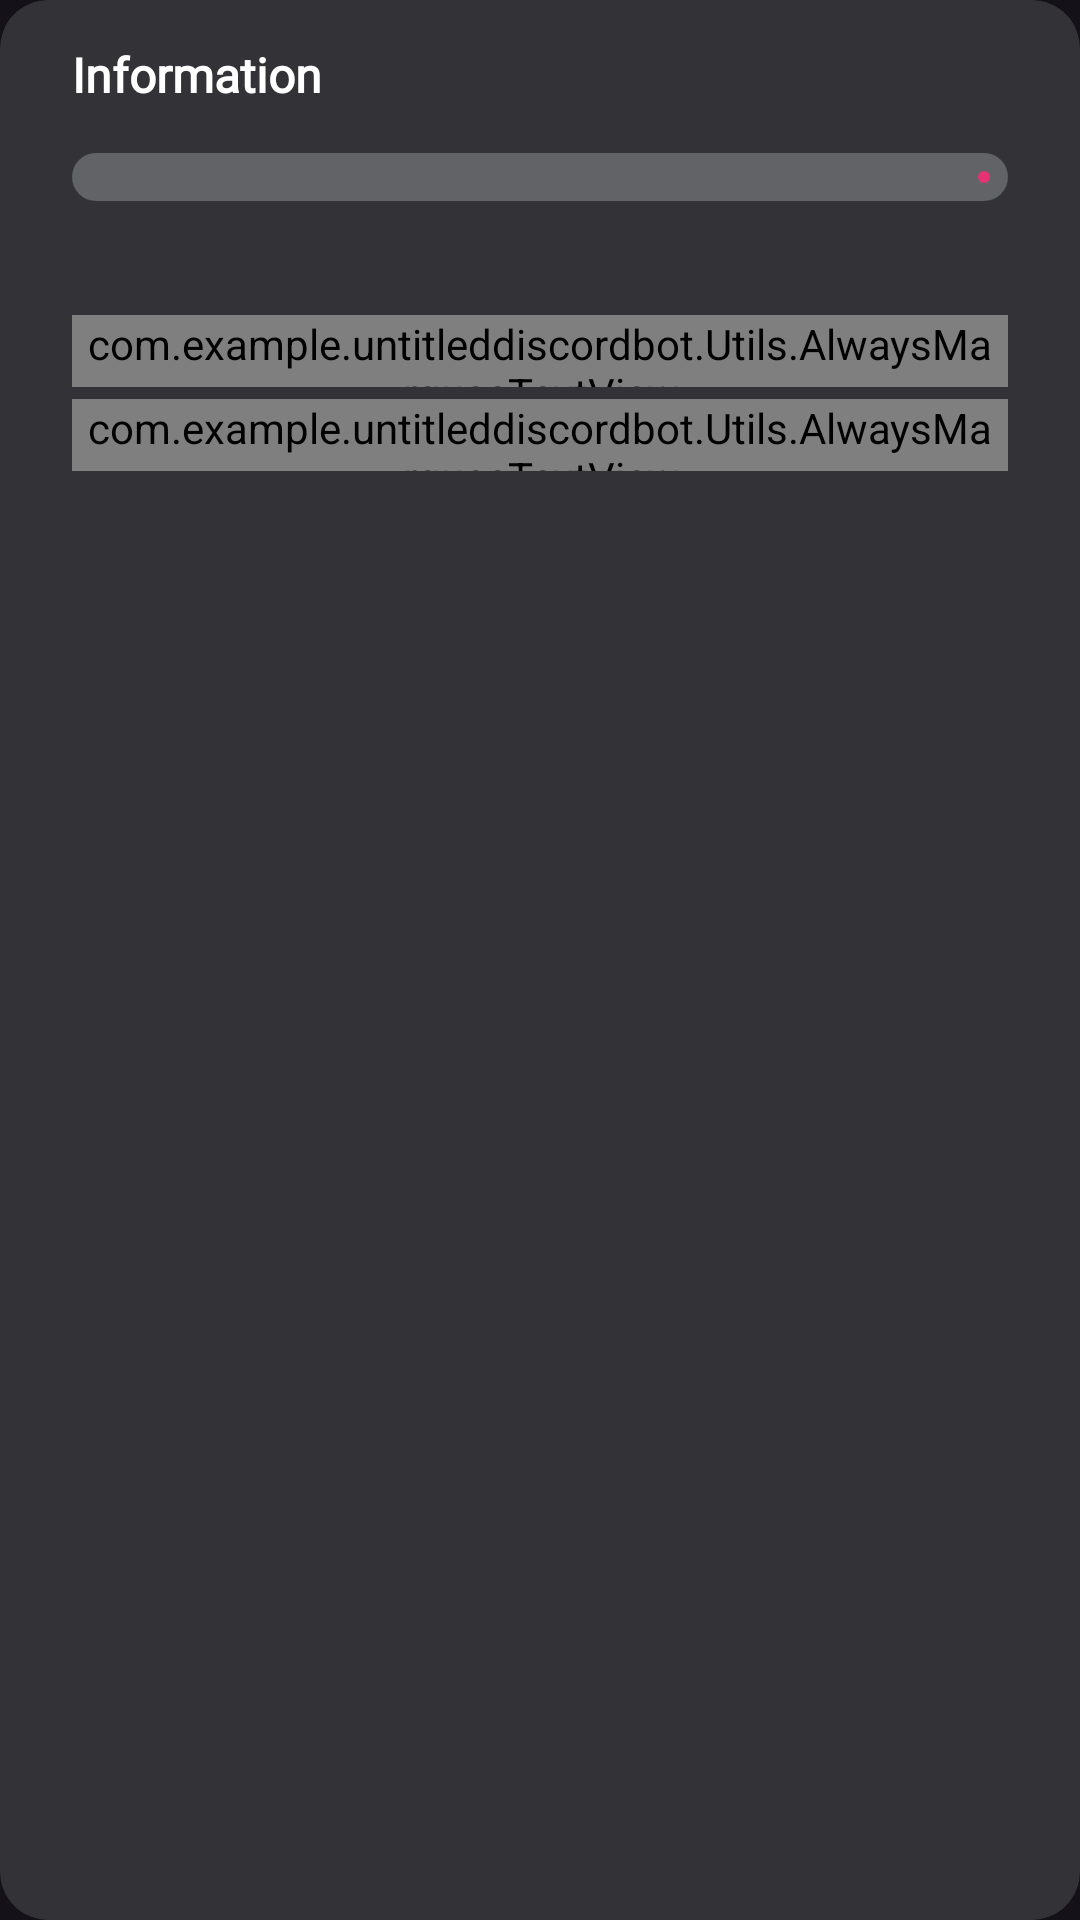

The Android layout XML behind this screen, and the referenced resources:
<!-- AndroidManifest.xml: application theme Theme.UntitledDiscordBot.Fullscreen -->
<!-- res/layout/layout_server_info.xml -->
<?xml version="1.0" encoding="utf-8"?>
<com.google.android.material.card.MaterialCardView xmlns:android="http://schemas.android.com/apk/res/android"
    xmlns:app="http://schemas.android.com/apk/res-auto"
    xmlns:tools="http://schemas.android.com/tools"
    android:layout_width="match_parent"
    android:layout_height="wrap_content"

    android:elevation="@dimen/padding_8"
    app:cardBackgroundColor="@color/surface_dark_grey"
    app:cardCornerRadius="@dimen/dp_16"
    app:strokeWidth="0dp">


    <LinearLayout
        android:layout_width="match_parent"
        android:layout_height="wrap_content"
        android:orientation="vertical"
        android:paddingLeft="@dimen/dp_24"
        android:paddingTop="@dimen/dp_16"
        android:paddingRight="@dimen/dp_24"
        android:paddingBottom="@dimen/dp_16">


        <TextView
            style="@style/myFontStyle.Regular"
            android:layout_width="wrap_content"
            android:layout_height="wrap_content"
            android:paddingBottom="@dimen/dp_16"
            android:text="@string/informations"
            android:textSize="@dimen/text_medium"
            android:textStyle="bold" />


        <com.google.android.material.progressindicator.LinearProgressIndicator
            android:id="@+id/server_level"
            android:layout_width="fill_parent"
            android:layout_height="wrap_content"
            android:max="100"
            android:min="0"
            android:paddingBottom="@dimen/dp_8"
            android:progress="0"
            app:indicatorColor="@color/active_color"
            app:trackColor="@color/white_stroke_transparent_25"
            app:trackCornerRadius="@dimen/dp_12"
            app:trackThickness="16dp" />

        <TextView
            android:id="@+id/server_level_text"
            style="@style/myFontStyle.Regular"
            android:layout_width="wrap_content"
            android:layout_height="wrap_content"
            android:paddingBottom="@dimen/dp_16"
            android:textSize="@dimen/text_very_small"
            android:textStyle="bold"
            tools:text="Level 1 Server" />

        <RelativeLayout
            android:layout_width="match_parent"
            android:layout_height="wrap_content">

            <TextView
                android:id="@+id/prefix_label"
                style="@style/myFontStyle.Regular"
                android:layout_width="wrap_content"
                android:layout_height="wrap_content"
                android:layout_alignParentStart="true"
                android:layout_centerVertical="true"
                android:text="@string/server_prefix"
                android:textSize="@dimen/text_medium"
                android:textStyle="bold" />

            <LinearLayout
                android:layout_width="wrap_content"
                android:layout_height="@dimen/dp_24"
                android:layout_alignParentEnd="true"
                android:background="@drawable/add_button"
                android:backgroundTint="@color/white_stroke_transparent_25"
                android:gravity="center"
                android:minWidth="@dimen/dp_48"
                android:orientation="vertical">

                <com.example.untitleddiscordbot.Utils.AlwaysMarqueeTextView
                    android:id="@+id/prefix_value"
                    style="@style/myFontStyle.Regular"
                    android:layout_width="wrap_content"
                    android:scrollHorizontally="true"
                    android:layout_height="wrap_content"
                    android:ellipsize="marquee"
                    android:marqueeRepeatLimit="marquee_forever"
                    android:maxEms="5"
                    android:maxLines="1"
                    android:singleLine="true"
                    android:paddingStart="@dimen/dp_4"
                    android:paddingEnd="@dimen/dp_4"
                    android:textSize="@dimen/text_medium"
                    android:textStyle="bold"
                    tools:text="-jjjjjjjjjjjjjjjddddddddddjjjj" />

            </LinearLayout>


        </RelativeLayout>

        <RelativeLayout
            android:layout_width="match_parent"
            android:layout_height="wrap_content"
            android:layout_marginTop="@dimen/dp_4">

            <TextView
                android:id="@+id/members_label"
                style="@style/myFontStyle.Regular"
                android:layout_width="wrap_content"
                android:layout_height="wrap_content"
                android:layout_alignParentStart="true"
                android:layout_centerVertical="true"
                android:text="Members count:"
                android:textSize="@dimen/text_medium"
                android:textStyle="bold" />

            <LinearLayout
                android:layout_width="wrap_content"
                android:layout_height="@dimen/dp_24"
                android:layout_alignParentEnd="true"
                android:background="@drawable/add_button"
                android:backgroundTint="@color/white_stroke_transparent_25"
                android:gravity="center"
                android:minWidth="@dimen/dp_48"
                android:orientation="vertical">

                <com.example.untitleddiscordbot.Utils.AlwaysMarqueeTextView
                    android:id="@+id/members_value"
                    style="@style/myFontStyle.Regular"
                    android:layout_width="wrap_content"
                    android:scrollHorizontally="true"
                    android:layout_height="wrap_content"
                    android:ellipsize="marquee"
                    android:marqueeRepeatLimit="marquee_forever"
                    android:maxEms="5"
                    android:maxLines="1"
                    android:singleLine="true"
                    android:paddingStart="@dimen/dp_4"
                    android:paddingEnd="@dimen/dp_4"
                    android:textSize="@dimen/text_medium"
                    android:textStyle="bold"
                    tools:text="46ddddddddddddddd" />

            </LinearLayout>

        </RelativeLayout>


    </LinearLayout>


</com.google.android.material.card.MaterialCardView>
<!-- resources referenced by this layout -->
<resources>
  <color name="active_color">#e53371</color>
  <color name="surface_dark_grey">#323237</color>
  <color name="white_stroke_transparent_25">#40EDF2F4</color>
  <dimen name="dp_12">12dp</dimen>
  <dimen name="dp_16">16dp</dimen>
  <dimen name="dp_24">24dp</dimen>
  <dimen name="dp_4">4dp</dimen>
  <dimen name="dp_48">48dp</dimen>
  <dimen name="dp_8">8dp</dimen>
  <dimen name="padding_8">8dp</dimen>
  <dimen name="text_medium">16sp</dimen>
  <dimen name="text_very_small">12sp</dimen>
  <!-- drawable add_button (drawable) -->
  <?xml version="1.0" encoding="utf-8"?>
  <shape xmlns:android="http://schemas.android.com/apk/res/android">
      <solid android:color="@color/black" />
      <corners android:radius="@dimen/corner_radius_button_12" />
  </shape>
  <string name="informations">Information</string>
  <string name="server_prefix">Server prefix:</string>
  <style name="myFontStyle.Regular">
          <item name="android:fontFamily">@font/avenir_book</item>
      </style>
  <style name="Theme.UntitledDiscordBot.Fullscreen">
          <item name="android:windowNoTitle">true</item>
          <item name="android:windowActionBar">false</item>
          <item name="android:windowFullscreen">true</item>
          <item name="android:windowContentOverlay">@null</item>
      </style>
  <color name="black">#FF000000</color>
  <dimen name="corner_radius_button_12">@dimen/dp_12</dimen>
</resources>
